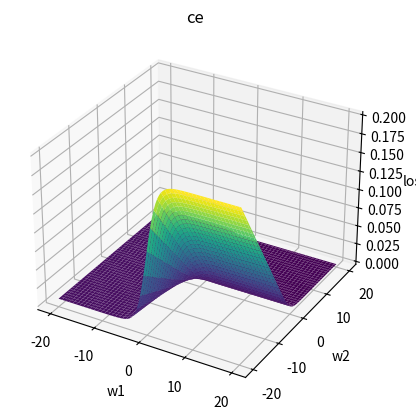

The script that saved this image:
import random
from math import exp, log
import numpy as np
from random import uniform
import matplotlib.pyplot as plt


def mse(w1, w2, X, Y):
    loss = 0
    for x, y in zip(X, Y):
        y_h = 1 / (1 + exp(-w2 * (1 / (1 + exp(-w1 * x)))))
        loss += y * (1 - y_h) ** 2 + (1 - y) * (y_h ** 2)
    return loss / len(X)


def ce(w1, w2, X, Y):
    loss = 0
    for x, y in zip(X, Y):
        y_h = 1 / (1 + exp(-w2 * (1 / (1 + exp(-w1 * x)))))
        loss = -(y * log(y_h)) - (1 - y) * log(1 - y_h)
    return loss / len(X)


def data(size):
    X = []
    Y = []
    for i in range(size):
        x = round(uniform(-1, 1), 4)
        X.append(x)
        # if 3 * x ** 3 + 2 * x ** 2 + 4 * x + 1 > 0:
        #     Y.append(0)
        # else:
        #     Y.append(1)
        Y.append(random.randint(0,1))
    return X, Y

X, Y = data(100)

w1 = np.linspace(-20,20,100)
w2 = np.linspace(-20,20,100)
W1, W2 = np.meshgrid(w1, w2)
Loss = np.zeros(W1.shape)
for i in range(W1.shape[0]):
    for j in range(W1.shape[1]):
        Loss[i][j] = ce(W1[i][j], W2[i][j], X, Y)

fig = plt.figure()
ax = plt.axes(projection='3d')

ax.plot_surface(W1, W2, Loss,cmap='viridis', edgecolor='none')
ax.set_xlabel('w1')
ax.set_ylabel('w2')
ax.set_zlabel('loss')
ax.set_title('ce')
plt.show()